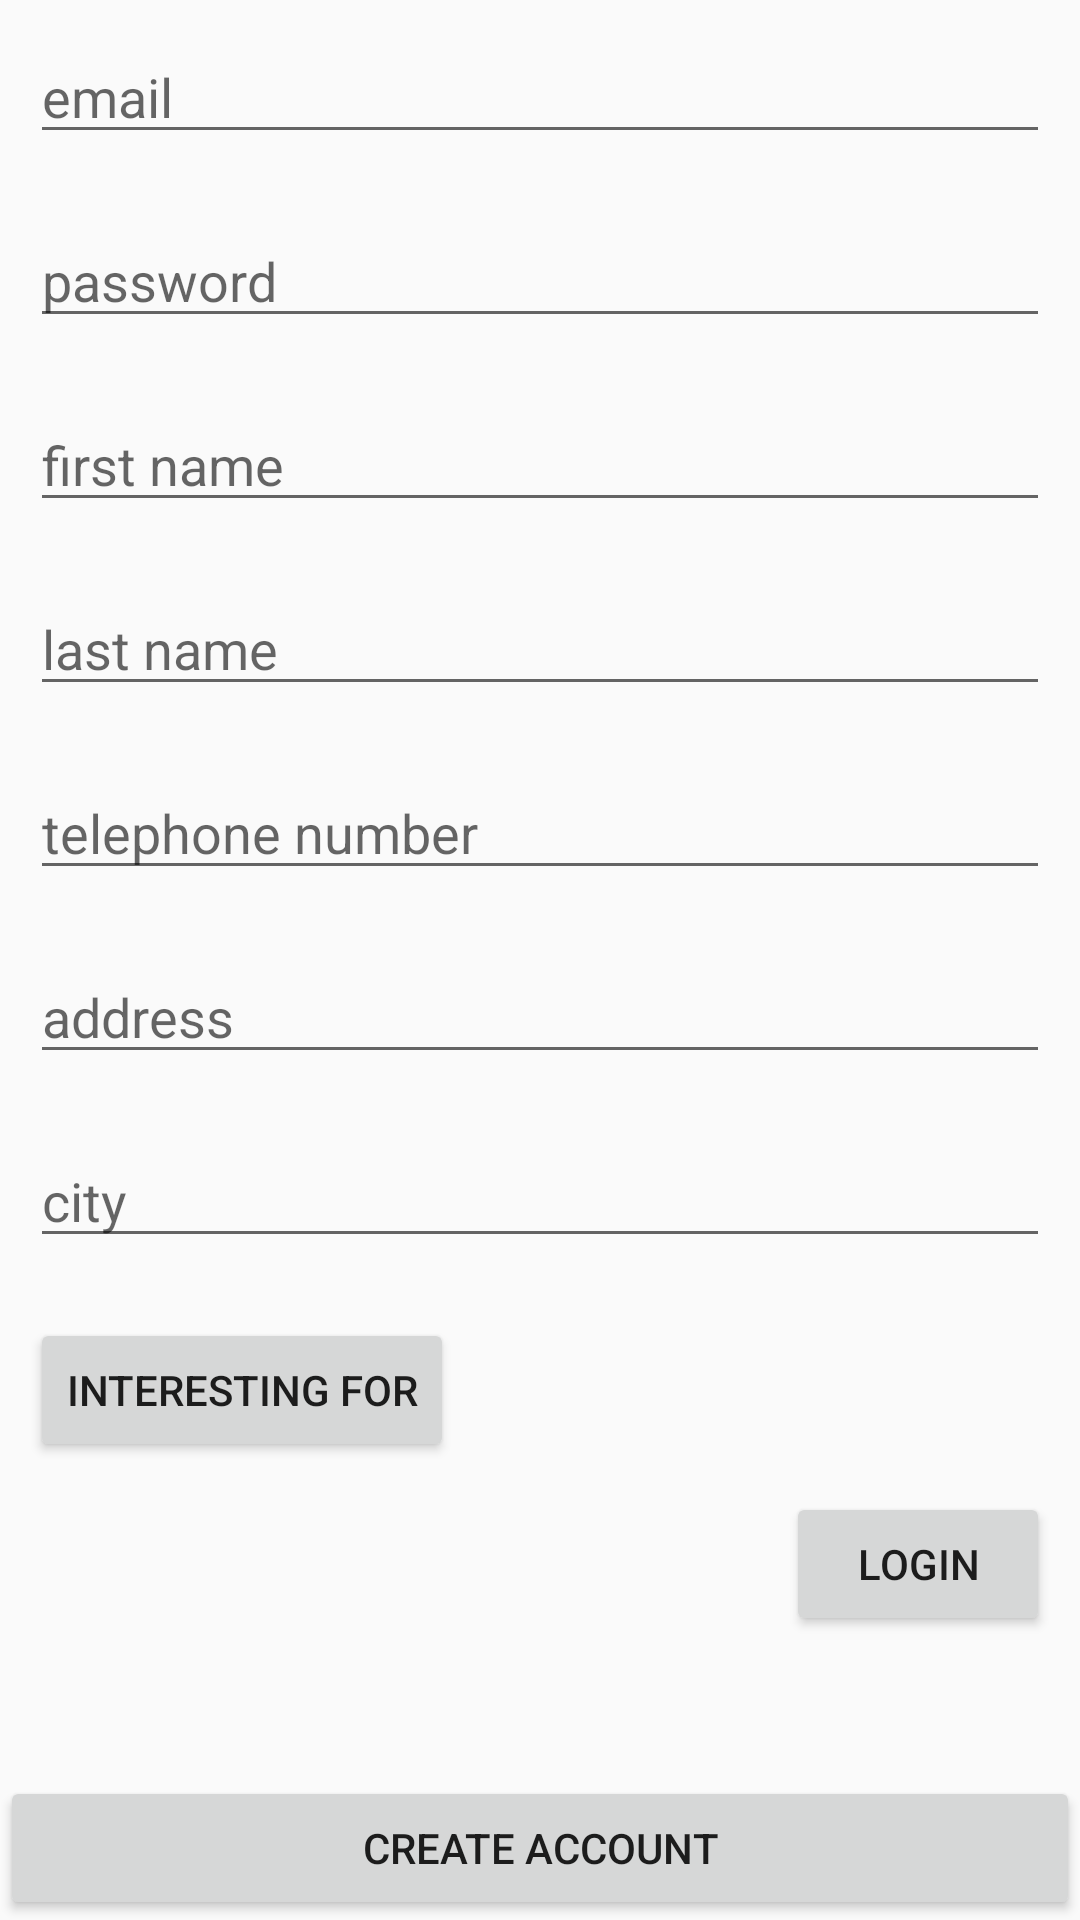

This screen was rendered from an Android layout file. Write that file and the resources it references.
<!-- AndroidManifest.xml: application theme AppTheme.Base -->
<!-- res/layout/activity_setup.xml -->
<?xml version="1.0" encoding="utf-8"?>
<RelativeLayout xmlns:android="http://schemas.android.com/apk/res/android"
    xmlns:tools="http://schemas.android.com/tools"
    android:id="@+id/activity_setup"
    android:layout_width="match_parent"
    android:layout_height="match_parent"
    tools:context="com.leon.lamti.cc.signInNOTUSED.SetupActivity">

    <android.support.design.widget.TextInputEditText
        android:layout_width="match_parent"
        android:layout_height="wrap_content"
        android:id="@+id/setupEmail"
        android:hint="email"
        android:inputType="textEmailAddress"
        android:maxLines="1"
        android:layout_margin="10dp"
        android:layout_centerHorizontal="true"/>

    <android.support.design.widget.TextInputEditText
        android:layout_width="match_parent"
        android:layout_height="wrap_content"
        android:id="@+id/setupPassword"
        android:hint="password"
        android:inputType="textPassword"
        android:maxLines="1"
        android:layout_margin="10dp"
        android:layout_below="@+id/setupEmail"
        android:layout_centerHorizontal="true"/>

    <android.support.design.widget.TextInputEditText
        android:layout_width="match_parent"
        android:layout_height="wrap_content"
        android:id="@+id/setupFirstName"
        android:hint="first name"
        android:inputType="textPersonName"
        android:maxLines="1"
        android:layout_margin="10dp"
        android:layout_below="@+id/setupPassword"
        android:layout_centerHorizontal="true"/>

    <android.support.design.widget.TextInputEditText
        android:layout_width="match_parent"
        android:layout_height="wrap_content"
        android:id="@+id/setupLastName"
        android:hint="last name"
        android:inputType="textPersonName"
        android:maxLines="1"
        android:layout_margin="10dp"
        android:layout_below="@+id/setupFirstName"
        android:layout_centerHorizontal="true"/>

    <android.support.design.widget.TextInputEditText
        android:layout_width="match_parent"
        android:layout_height="wrap_content"
        android:id="@+id/setupTelephone"
        android:hint="telephone number"
        android:inputType="number"
        android:maxLines="1"
        android:layout_margin="10dp"
        android:layout_below="@+id/setupLastName"
        android:layout_centerHorizontal="true"/>

    <android.support.design.widget.TextInputEditText
        android:layout_width="match_parent"
        android:layout_height="wrap_content"
        android:id="@+id/setupAddress"
        android:hint="address"
        android:inputType="textPostalAddress"
        android:maxLines="1"
        android:layout_margin="10dp"
        android:layout_below="@+id/setupTelephone"
        android:layout_centerHorizontal="true"/>

    <android.support.design.widget.TextInputEditText
        android:layout_width="match_parent"
        android:layout_height="wrap_content"
        android:id="@+id/setupCity"
        android:hint="city"
        android:inputType="text"
        android:maxLines="1"
        android:layout_margin="10dp"
        android:layout_below="@+id/setupAddress"
        android:layout_centerHorizontal="true"/>

    <Button
        android:text="Interesting for"
        android:layout_width="wrap_content"
        android:layout_height="wrap_content"
        android:id="@+id/popupMenuB"
        android:layout_below="@+id/setupCity"
        android:layout_margin="10dp"
        android:onClick="popupPopupMenu" />

    <Button
        android:text="Create Account"
        android:layout_width="match_parent"
        android:layout_height="wrap_content"
        android:layout_alignParentBottom="true"
        android:layout_centerHorizontal="true"
        android:id="@+id/setupB" />

    <Button
        android:text="Login"
        android:layout_width="wrap_content"
        android:layout_height="wrap_content"
        android:layout_below="@+id/popupMenuB"
        android:layout_alignRight="@+id/setupCity"
        android:layout_alignEnd="@+id/setupCity"
        android:id="@+id/loginB"
        android:onClick="goToLogin" />

</RelativeLayout>
<!-- resources referenced by this layout -->
<resources>
  <style name="AppTheme.Base" parent="Theme.AppCompat.DayNight.NoActionBar">
          
          <item name="colorPrimary">@color/colorPrimary</item>
          <item name="colorPrimaryDark">@color/colorPrimaryDark</item>
          <item name="colorAccent">@color/colorAccent</item>
      </style>
  <color name="colorPrimary">#009688</color>
  <color name="colorPrimaryDark">#00796B</color>
  <color name="colorAccent">#ffc107</color>
</resources>
